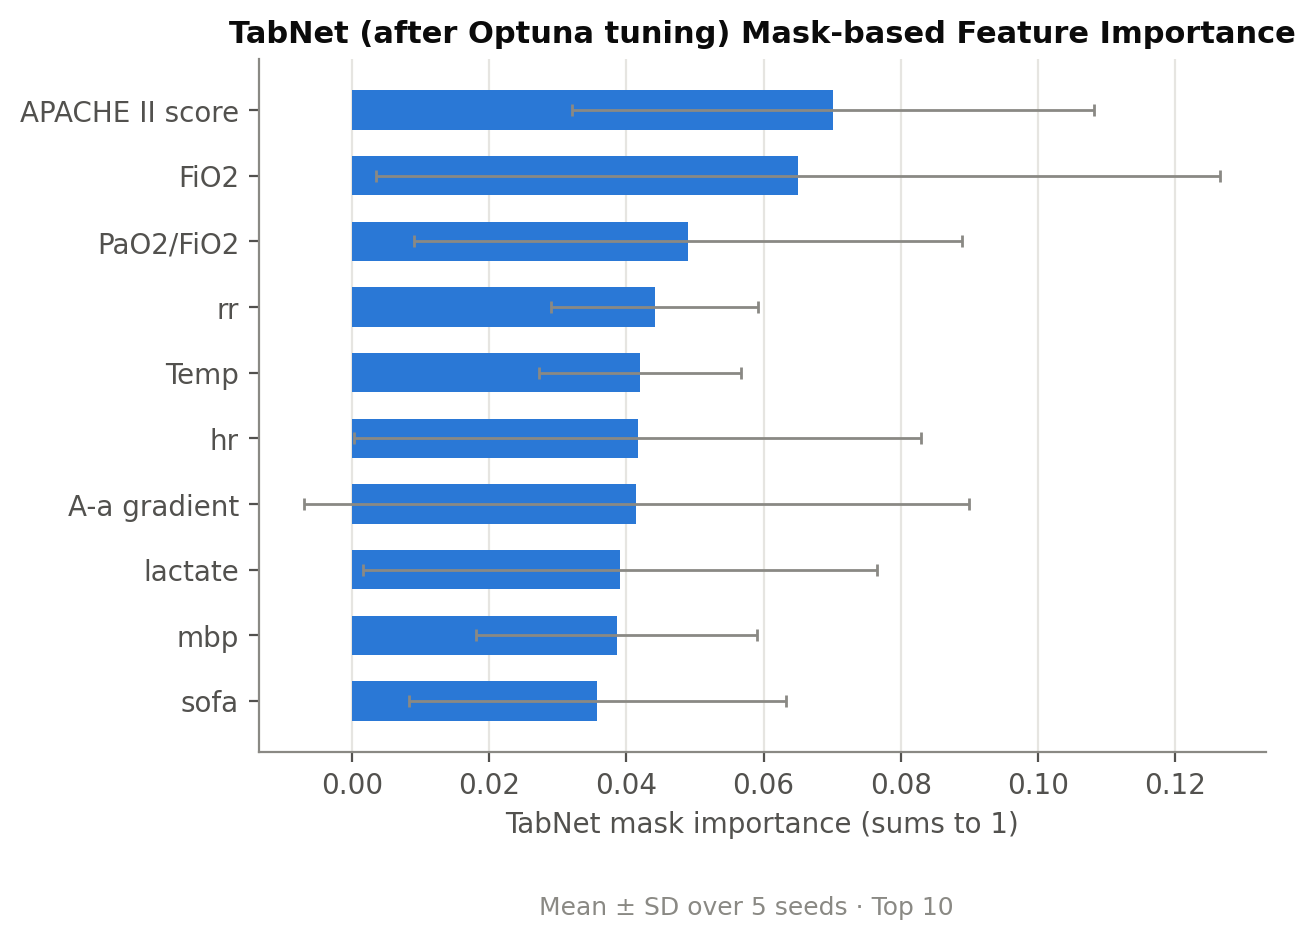

The data file committed next to this chart (first rows):
feature, mean, std
APACHE II score, 0.07014, 0.03804
FiO2, 0.06501, 0.06157
PaO2/FiO2, 0.04904, 0.03996
rr, 0.04414, 0.01507
Temp, 0.04199, 0.01469
hr, 0.04167, 0.04132
A-a gradient, 0.04147, 0.04841
lactate, 0.03902, 0.03748
mbp, 0.03856, 0.02052
sofa, 0.03578, 0.0275
Age, 0.03239, 0.02626
hct, 0.03233, 0.02771
Plt, 0.03197, 0.02073
gcs, 0.03118, 0.02867
vaso, 0.02951, 0.02397
Na, 0.02893, 0.02529
multiorgan, 0.0271, 0.02727
k, 0.02704, 0.01533
pco2, 0.02609, 0.01787
wbc, 0.02566, 0.01279
arf, 0.02322, 0.01926
Immunocompromised, 0.0225, 0.009958
bmi, 0.02238, 0.008916
Respiratory, 0.02183, 0.01541
Urine output, 0.0209, 0.02379
mv, 0.01795, 0.009175
Cr, 0.01758, 0.004645
Bil, 0.01565, 0.01623
Renal, 0.0156, 0.01067
pH, 0.01443, 0.007195
Sex, 0.01415, 0.01599
AF_hos, 0.01381, 0.006386
liver, 0.0118, 0.005004
Heart, 0.009153, 0.009902
